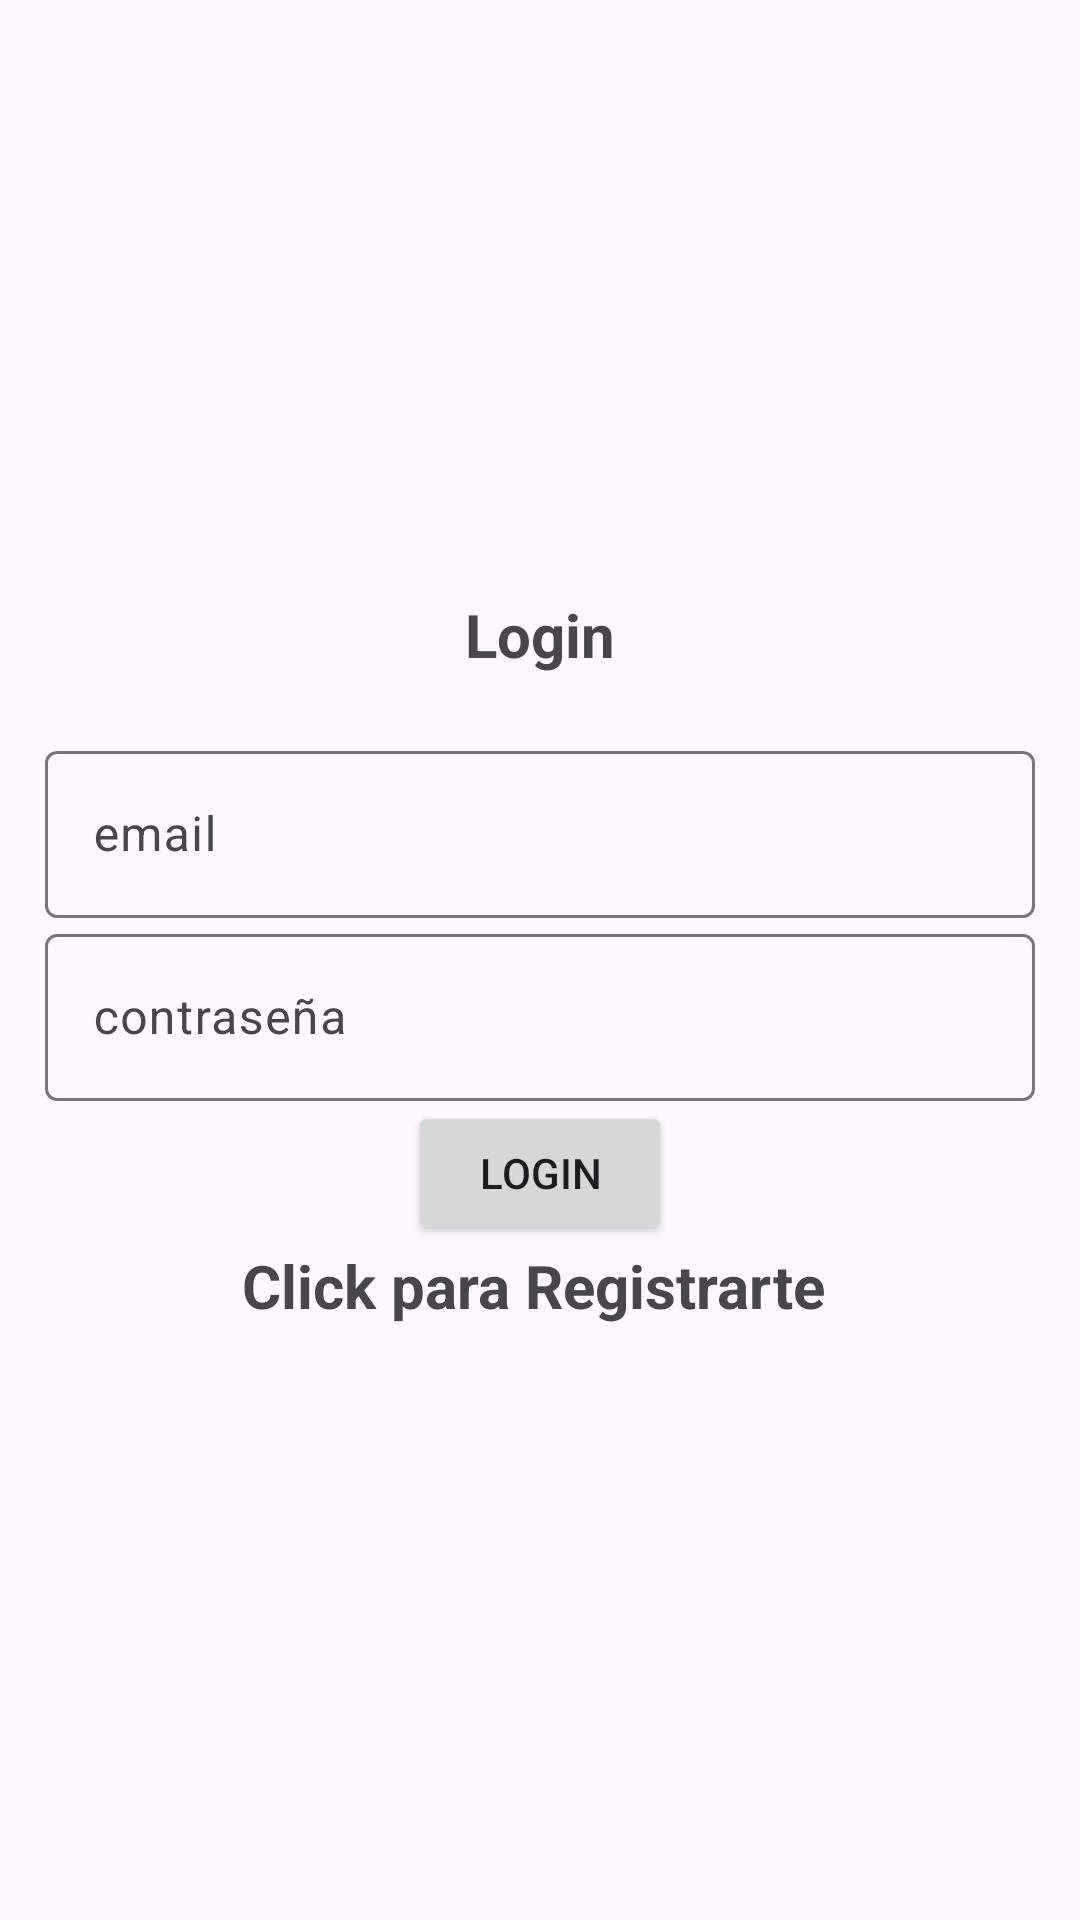

Layout XML and referenced resources for this Android screen:
<!-- AndroidManifest.xml: application theme Theme.Material3.Light -->
<!-- res/layout/activity_login.xml -->
<?xml version="1.0" encoding="utf-8"?>
<LinearLayout xmlns:android="http://schemas.android.com/apk/res/android"
    xmlns:app="http://schemas.android.com/apk/res-auto"
    xmlns:tools="http://schemas.android.com/tools"
    android:layout_width="match_parent"
    android:layout_height="match_parent"
    android:orientation="vertical"
    android:padding="15dp"
    tools:context=".login"
    android:gravity="center">

    <TextView
        android:text="@string/login"
        android:textSize="20sp"
        android:textStyle="bold"
        android:gravity="center"
        android:layout_marginBottom="20dp"
        android:layout_width="match_parent"
        android:layout_height="wrap_content"/>

    <com.google.android.material.textfield.TextInputLayout
        android:layout_width="match_parent"
        android:layout_height="wrap_content">

        <com.google.android.material.textfield.TextInputEditText
            android:id="@+id/email"
            android:hint="@string/email"
            android:layout_width="match_parent"
            android:layout_height="wrap_content"/>
    </com.google.android.material.textfield.TextInputLayout>

    <com.google.android.material.textfield.TextInputLayout
        android:layout_width="match_parent"
        android:layout_height="wrap_content">

        <com.google.android.material.textfield.TextInputEditText
            android:id="@+id/contraseña"
            android:hint="@string/password"
            android:layout_width="match_parent"
            android:layout_height="wrap_content"/>
    </com.google.android.material.textfield.TextInputLayout>
    
    <ProgressBar
        android:id="@+id/circuloProgreso"
        android:visibility="gone"
        android:layout_width="wrap_content"
        android:layout_height="wrap_content"></ProgressBar>
    <Button
        android:id="@+id/btn_login"
        android:layout_width="wrap_content"
        android:text="Login"
        android:layout_height="wrap_content">
        
    </Button>


    
    <TextView
        android:textStyle="bold"
        android:textSize="20sp"
        android:gravity="center"
        android:id="@+id/registerNow"
        android:layout_width="match_parent"
        android:text="Click para Registrarte "
        android:layout_height="wrap_content"/>
</LinearLayout>
<!-- resources referenced by this layout -->
<resources>
  <string name="email">email</string>
  <string name="login">Login</string>
  <string name="password">contraseña</string>
</resources>
